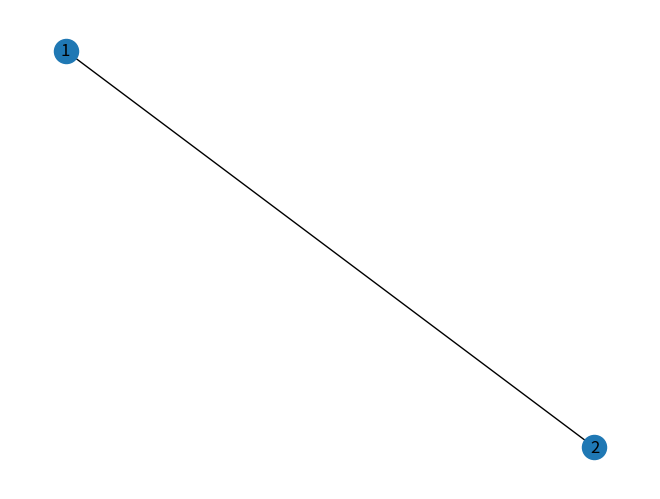
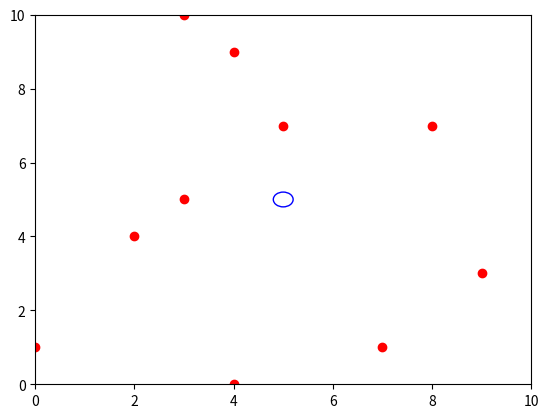

Recreate these plots in Python, in order.
import numpy as np
from matplotlib import pyplot as plt
from matplotlib import animation
import math
import networkx as nx
import pandas as pd
import random
from numpy.random import randint
import argparse

#GLOBAL CONSTANTS
ROOM_SIZE_X = 10
ROOM_SIZE_Y = 10
AREA_X = 5 #area coordinate to gravitate towards
AREA_Y = 5
AREA_R = 0.2 #area radius

def main(*args):
    parser = argparse.ArgumentParser(description='Animate an epidemic')

    parser.add_argument('--number', metavar='N', type=int, default=10,
                        help='Use a N x N simulation grid')
    parser.add_argument('--cases', metavar='N', type=int, default=2,
                        help='Number of initial infected people')
    parser.add_argument('--distance', metavar='D', type=float, default=0.5,
                        help='Probability of following two meter social distancing')
    parser.add_argument('--rooms', metavar='R', type=int, default=2,
                        help='Number of rooms to simulate')
    args = parser.parse_args(args)

    # Define the edge list dependant on number of rooms. Could also look at connectivity such as:
    # #edgelist=[(1,2),(1,4),(2,5),(3,5),(2,3)]
    if args.rooms == 2:
        edgelist = [(1, 2)]
    if args.rooms == 3:
        edgelist = [(1, 2), (1,3), (2,3)]

    # Create network
    G = create_network(edgelist)
    # Set number of nodes
    number_nodes = network_number_nodes(G)
    # Create array to track people
    position_state = create_people_array(ROOM_SIZE_X, ROOM_SIZE_Y, args.number, number_nodes, args.cases, args.distance)

    # Currently this is hardcoded for a set number of rooms but aim is to allow different numbers to be put in.
    room1 = people_array_room(position_state, 1)
    room2 = people_array_room(position_state, 2)
    room3 = people_array_room(position_state, 3)

    print('room1 array:')
    print(room1)
    print('room2 array:')
    print(room2)
    print('room3 array:')
    print(room3)
    return(position_state)


def create_network(edgelist):
    # Create a networkx graph from the edgelist.
    G = nx.Graph(edgelist)
    nx.draw(G, with_labels=True)
    #plt.show()   # this displays the graph - turn on as required.
    return(G)

def network_number_nodes(G):
    number_nodes = G.number_of_nodes()
    print('number of nodes is:')
    print(number_nodes)
    return(number_nodes)

def create_people_array(ROOM_SIZE_X, ROOM_SIZE_Y, N, number_nodes, number_infected, following_two_meter):
    x_position = randint(0,ROOM_SIZE_X+1,N) # randomly assign x values for each person
    y_position = randint(0,ROOM_SIZE_Y+1,N) # randomly assign y values for each person
    start_nodes = randint(1, number_nodes+1, N)
    start_status = np.concatenate((([1]*number_infected), ([0]*(N-number_infected))))
    follow = round(N*following_two_meter)
    no_follow = round(N*(1-following_two_meter))
    two_meter = np.concatenate((([1]*follow), ([0]*no_follow)))
    #start_status = start_status.transpose()
    data_in = np.stack((x_position, y_position, start_nodes, start_status, two_meter), axis=1)
    position_state = pd.DataFrame(data=data_in, columns=['x', 'y', 'node', 'status', 'two_meter'])
    return(position_state)

def people_array_room(position_state,i):
    room = position_state[position_state["node"] == i]
    return(room)


#----------------------------------------------------------------------------#
#                  Simulation classes                                        #
#----------------------------------------------------------------------------#

#--------------------------NATHAN CLASSES-----------#

#define place people gravitate towards (circle)
class area(object):
    def __init__(self, cx, cy, r):
        self.cx = cx
        self.cy = cy
        self.r = r

    def draw(self):
        return plt.Circle((self.cx, self.cy), self.r, color='b', fill=False) #creates circle coords cx cy and radius r (built in function)

#create moving person class with original x, y and node inputs
class person(object):
    def __init__(self, x, y, node, status, two_meter):
        self.x = x
        self.y = y
        self.node = node
        self.status = status
        self.two_meter = two_meter
        self.step_x = self.make_new_step_size() #calls function to create a new step size for person
        self.step_y = self.make_new_step_size()

    def make_new_step_size(self, max_step=1):
        return (np.random.random_sample() - 0.5)*max_step / 5 #creates random number for step size 0 to 0.1

    def move(self):

        def distance(x1, y1, x2, y2):
            return math.sqrt((x2 - x1) ** 2 + (y2 - y1) ** 2) #uses coords and calulates distance between two points

        def inside(x1, y1, cx, cy, r):
            if distance(x1, y1, cx, cy) <= r:  # defines if dot is inside a specific area (coord cx, cy and radius = r)
                return True
            else:
                return False

        def stop(self):
            self.step_x = 0
            self.step_y = 0
            return

        def direction(self):

            if self.step_x > 0:
                x_direction = 'right'
            if self.step_x < 0:
                x_direction = 'left'
            if self.step_y > 0:
                y_direction = 'up'
            if self.step_y < 0:
                y_direction = 'down'
            if self.step_x == 0:
                x_direction = 'stationary'
            if self.step_y == 0:
                y_direction = 'stationary'

            return (x_direction, y_direction)

        def position_compared_to_object(self, cx, cy):
            if self.x - cx > 0:
                x_position = 1 #'right of circle'
            elif self.x - cx < 0:
                x_position = -1 #'left of circle'
            else:
                x_position = 0 #'on circle'

            if self.y - cy > 0:
                y_position = 1 #'above circle'
            elif self.y - cy < 0:
                y_position = -1 #'below circle'
            else:
                y_position = 0 #'on circle'

            return (x_position, y_position)


        def move_towards(self, cx, cy):
            if position_compared_to_object(self, cx, cy)[0] == 1 and direction(self)[0] == 'right':
                self.step_x = -1 * self.step_x
            if position_compared_to_object(self, cx, cy)[1] == 1 and direction(self)[1] == 'up':
                self.step_y = -1 * self.step_y
            if position_compared_to_object(self, cx, cy)[0] == -1 and direction(self)[0] == 'left':
                self.step_x = -1 * self.step_x
            if position_compared_to_object(self, cx, cy)[1] == -1 and direction(self)[1] == 'down':
                self.step_y = -1 * self.step_y
            return

        def move_away(self, cx, cy):
            if position_compared_to_object(self, cx, cy)[0] == -1 and direction(self)[0] == 'right':
                self.step_x = -1 * self.step_x
            if position_compared_to_object(self, cx, cy)[1] == -1 and direction(self)[1] == 'up':
                self.step_y = -1 * self.step_y
            if position_compared_to_object(self, cx, cy)[0] == 1 and direction(self)[0] == 'left':
                self.step_x = -1 * self.step_x
            if position_compared_to_object(self, cx, cy)[1] == 1 and direction(self)[1] == 'down':
                self.step_y = -1 * self.step_y
            return

        def calc_dist_to_other_people(d): #d is the person, n is all the other people
            dist_from_other_people = 999
            for n in people:
                if n.node == d.node:
                    if n != d: #make sure not doing same person in calc
                        dist_from_person_n = distance(n.x, n.y, d.x, d.y)
                        if dist_from_person_n < dist_from_other_people:
                            dist_from_other_people = dist_from_person_n
                            closest_person = n
            return (dist_from_other_people,closest_person)

        #actual movement now stated using functions given above
        if np.random.random_sample() < 0.50:  # % chance the speed of person stays the same (constant step added to coord)
            self.x = self.x + self.step_x  # this is how the dot moves at constant rate (constant added to dot position)
            self.y = self.y + self.step_y
            # certain % chance person changes step size
        else:
            self.velx = self.make_new_step_size() # % chance a new velocity is generated
            self.vely = self.make_new_step_size()
            self.x = self.x + self.step_x   # the coord is updated with that new constant (different amount than before so dot looks like it sped up/slowed down)
            self.y = self.y + self.step_y
        if self.x >= ROOM_SIZE_X:  # so cannot go outside boundary of 10x10 grid
            self.x = ROOM_SIZE_X
            self.step_x = -1 * self.step_x
        if self.x <= 0:  # so cannot go outside boundary of 10x10 grid
            self.x = 0
            self.step_x = -1 * self.step_x
        if self.y >= ROOM_SIZE_Y:  # so cannot go outside boundary of 10x10 grid
            self.y = ROOM_SIZE_Y
            self.step_y = -1 * self.step_y
        if self.y <= 0:  # so cannot go outside boundary of 10x10 grid
            self.y = 0
            self.step_y = -1 * self.step_y

        if inside(self.x, self.y, AREA_X, AREA_Y, AREA_R): #stop if reach table #NEED A WAY OF ACCESSING AREA CLASS if want multiple areas????
            stop(self)

        if np.random.random_sample() < 0.000000001:  # % chance to gravitate towards point 1,1
            move_towards(self, AREA_X, AREA_Y) #NEED A WAY OF ACCESSING AREA CLASS????

        if self.two_meter == 1: #follow 2 meter rule
            min_dist_to_someone = calc_dist_to_other_people(self)[0]
            closest_person = calc_dist_to_other_people(self)[1]
            if min_dist_to_someone < 2: #if closer than 2meters to someone
                move_away(self, closest_person.x, closest_person.y)

        #if np.random.random_sample() < 0.00001: #%chance to follow 2 meter rule
         #   min_dist_to_someone = calc_dist_to_other_people(self)[0]
           # closest_person = calc_dist_to_other_people(self)[1]
          #  if min_dist_to_someone < 2: #if closer than 2meters to someone
           #     move_away(self, closest_person.x, closest_person.y)


#this also works for 2meter rule..
        #if np.random.random_sample() < 1: #%chance to follow 2 meter rule
            #min_dist_to_someone = calc_dist_to_other_people(self)[0]
            #if min_dist_to_someone < 2:  # if closer than 2meters to someone
                #for i in range(1, 10): #creates 10 random step sizes for the person and checks if they go further from the person
                    #self.step_x = self.make_new_step_size()
                    #self.step_y = self.make_new_step_size()
                    #self.x = self.x + self.step_x #adds these steps to the current coords
                    #self.y = self.y + self.step_y
                    #if calc_dist_to_other_people(self)[0] <= min_dist_to_someone:
                        #self.x = self.x - self.step_x
                        #self.y = self.y - self.step_y


#----------------------------------------------------------------------------#
#                  End of simulation classes                                        #
#----------------------------------------------------------------------------#



#REPLACE THIS WITH YAZ CODE
# animation function.  This is called sequentially
def animate(i):
    for person in people: #goes through all people
        person.move() #does all the move function (multiple functions inside) for person
    d.set_data([person.x for person in people], #d is taken from the dots coords to plot
               [person.y for person in people])
    return d,


if __name__ == "__main__":

    # Command line entry point
    import sys
    position_state = main(*sys.argv[1:])

    #position_state = create_people_array(ROOM_SIZE_X, ROOM_SIZE_Y, N, number_nodes, number_infected, following_two_meter)
    #print('original position_state array:')
    #print(position_state)




# Initialise people using the position_state array (array -> person class instances)
    people = [person(x=position_state.iloc[i, 0], y=position_state.iloc[i, 1], node=position_state.iloc[i, 2], status=position_state.iloc[i, 3], two_meter=position_state.iloc[i, 4])  for i in
            range(len(position_state))]  # creates people for each row in the array

# Initialise areas
    area1 = area(AREA_X, AREA_Y, AREA_R)



# First set up the figure, the axis, and the plot element we want to animate
fig = plt.figure() #empty figure
ax = plt.axes(xlim=(0, ROOM_SIZE_X), ylim=(0, ROOM_SIZE_Y)) #axes limit room_size
d, = ax.plot([person.x for person in people], #plot person coords x
             [person.y for person in people], 'ro') #plot person coords y

circle = area1.draw()
ax.add_artist(circle) #add circle to axes plot


# call the animator.
anim = animation.FuncAnimation(fig, animate, frames=200, interval=20) #in built function to keep updating plot to creates animation

plt.show() #shows plot


def update_position_state(position_state):
    position_state.iloc[:, :2] = 0 #array emptied for x y only
    # this code adds values from people objects back into array
    k = 0
    for t in people:
        position_state.iloc[k, 0] = t.x
        position_state.iloc[k, 1] = t.y
        position_state.iloc[k, 2] = t.node
        k +=1 # iterator for picking the correct row


    return(position_state)

update_position_state(position_state)
print('move run finished and this is new position_state array:')
print(position_state) # array refilled with people
